Image classification data set "Lemon_Dataset" (pearlispearl/DeepLearning-Group2-LemonLeafDisease on GitHub). Class labels (9): anthracnose, bacterial blight, citrus canker, curl virus, deficiency leaf, dry leaf, healthy leaf, sooty mould, spider mites.

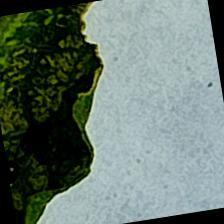
Label: curl virus

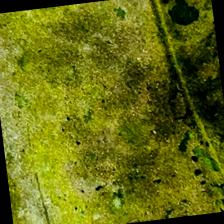
Label: sooty mould

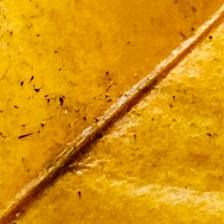
Label: dry leaf

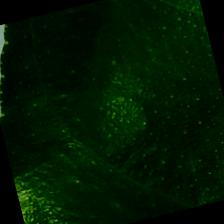
Label: healthy leaf

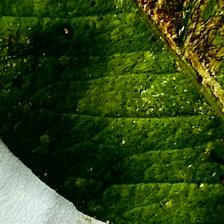
Label: bacterial blight

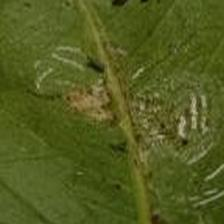
Label: spider mites
